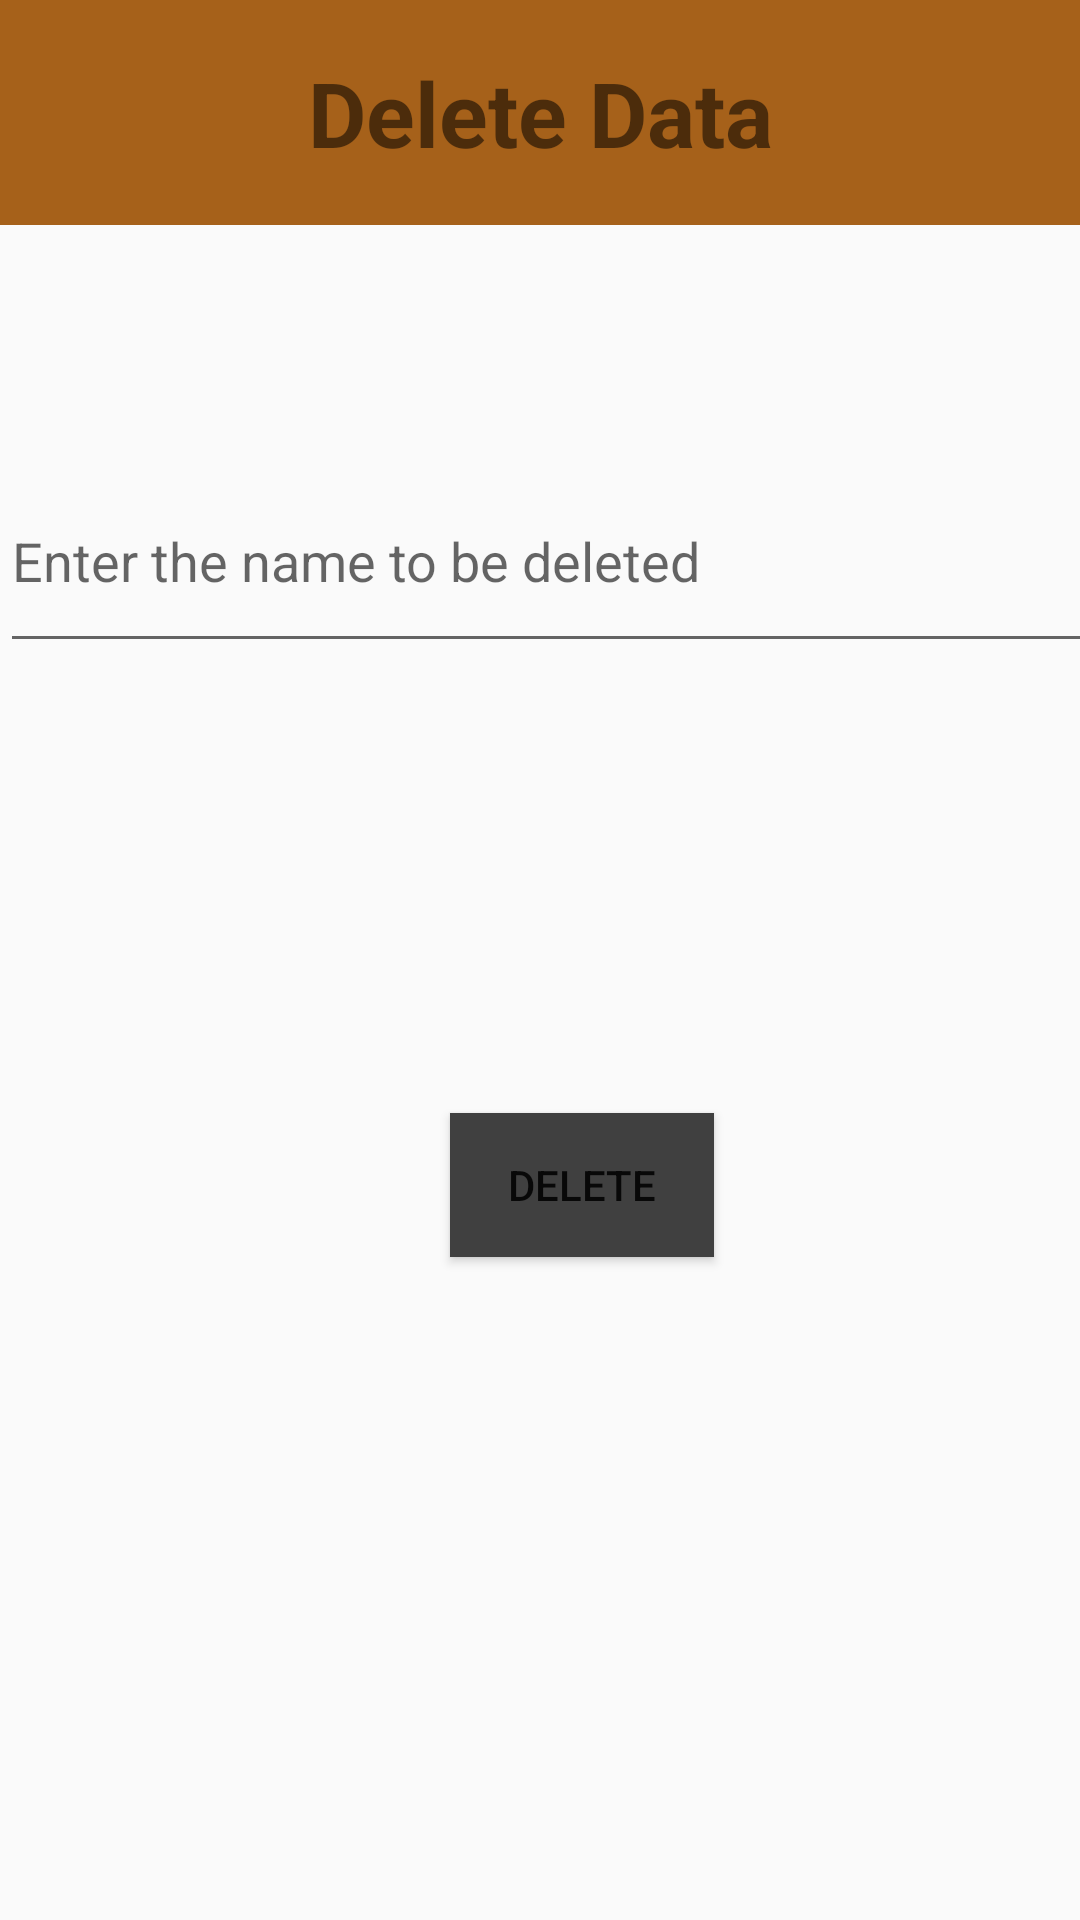

Reconstruct the res/layout file that produces this screen, plus the resources it refers to.
<!-- AndroidManifest.xml: application theme Theme.Databaseminiproject -->
<!-- res/layout/activity_dactivity.xml -->
<?xml version="1.0" encoding="utf-8"?>
<androidx.constraintlayout.widget.ConstraintLayout xmlns:android="http://schemas.android.com/apk/res/android"
    xmlns:app="http://schemas.android.com/apk/res-auto"
    xmlns:tools="http://schemas.android.com/tools"
    android:layout_width="match_parent"
    android:layout_height="match_parent"
    tools:context=".dActivity">

    <TextView
        android:id="@+id/deleteview"
        android:layout_width="match_parent"
        android:layout_height="75dp"
        android:background="#A6611A"
        android:gravity="center"
        android:text="Delete Data"
        android:textAlignment="center"
        android:textSize="30sp"
        android:textStyle="bold"
        app:layout_constraintStart_toStartOf="parent"
        app:layout_constraintTop_toTopOf="parent" />

    <EditText
        android:id="@+id/DeleteUser"
        android:layout_width="411dp"
        android:layout_height="71dp"
        android:layout_marginTop="75dp"
        android:ems="10"
        android:hint="Enter the name to be deleted"
        android:inputType="textPersonName"
        android:text=""
        app:layout_constraintStart_toStartOf="parent"
        app:layout_constraintTop_toBottomOf="@+id/deleteview" />

    <Button
        android:id="@+id/deletingbtn"
        android:layout_width="wrap_content"
        android:layout_height="wrap_content"
        android:layout_marginStart="150dp"
        android:layout_marginTop="150dp"
        android:background="#404040"
        android:text="Delete"
        app:layout_constraintStart_toStartOf="parent"
        app:layout_constraintTop_toBottomOf="@+id/DeleteUser" />
</androidx.constraintlayout.widget.ConstraintLayout>
<!-- resources referenced by this layout -->
<resources>
  <style name="Theme.Databaseminiproject" parent="Theme.AppCompat.DayNight.NoActionBar">
          
          <item name="colorPrimary">@color/purple_500</item>
          <item name="colorPrimaryVariant">@color/purple_700</item>
          <item name="colorOnPrimary">@color/white</item>
          
          <item name="colorSecondary">@color/teal_200</item>
          <item name="colorSecondaryVariant">@color/teal_700</item>
          <item name="colorOnSecondary">@color/black</item>
          
          <item name="android:statusBarColor" tools:targetApi="l">?attr/colorPrimaryVariant</item>
          
      </style>
  <!-- not gathered from this repository: default colours our renderer supplied (Android Studio template values) -->
  <color name="purple_500">#FF6200EE</color>
  <color name="purple_700">#FF3700B3</color>
  <color name="teal_200">#FF03DAC5</color>
  <color name="teal_700">#FF018786</color>
  <color name="black">#FF000000</color>
  <color name="white">#FFFFFFFF</color>
</resources>
